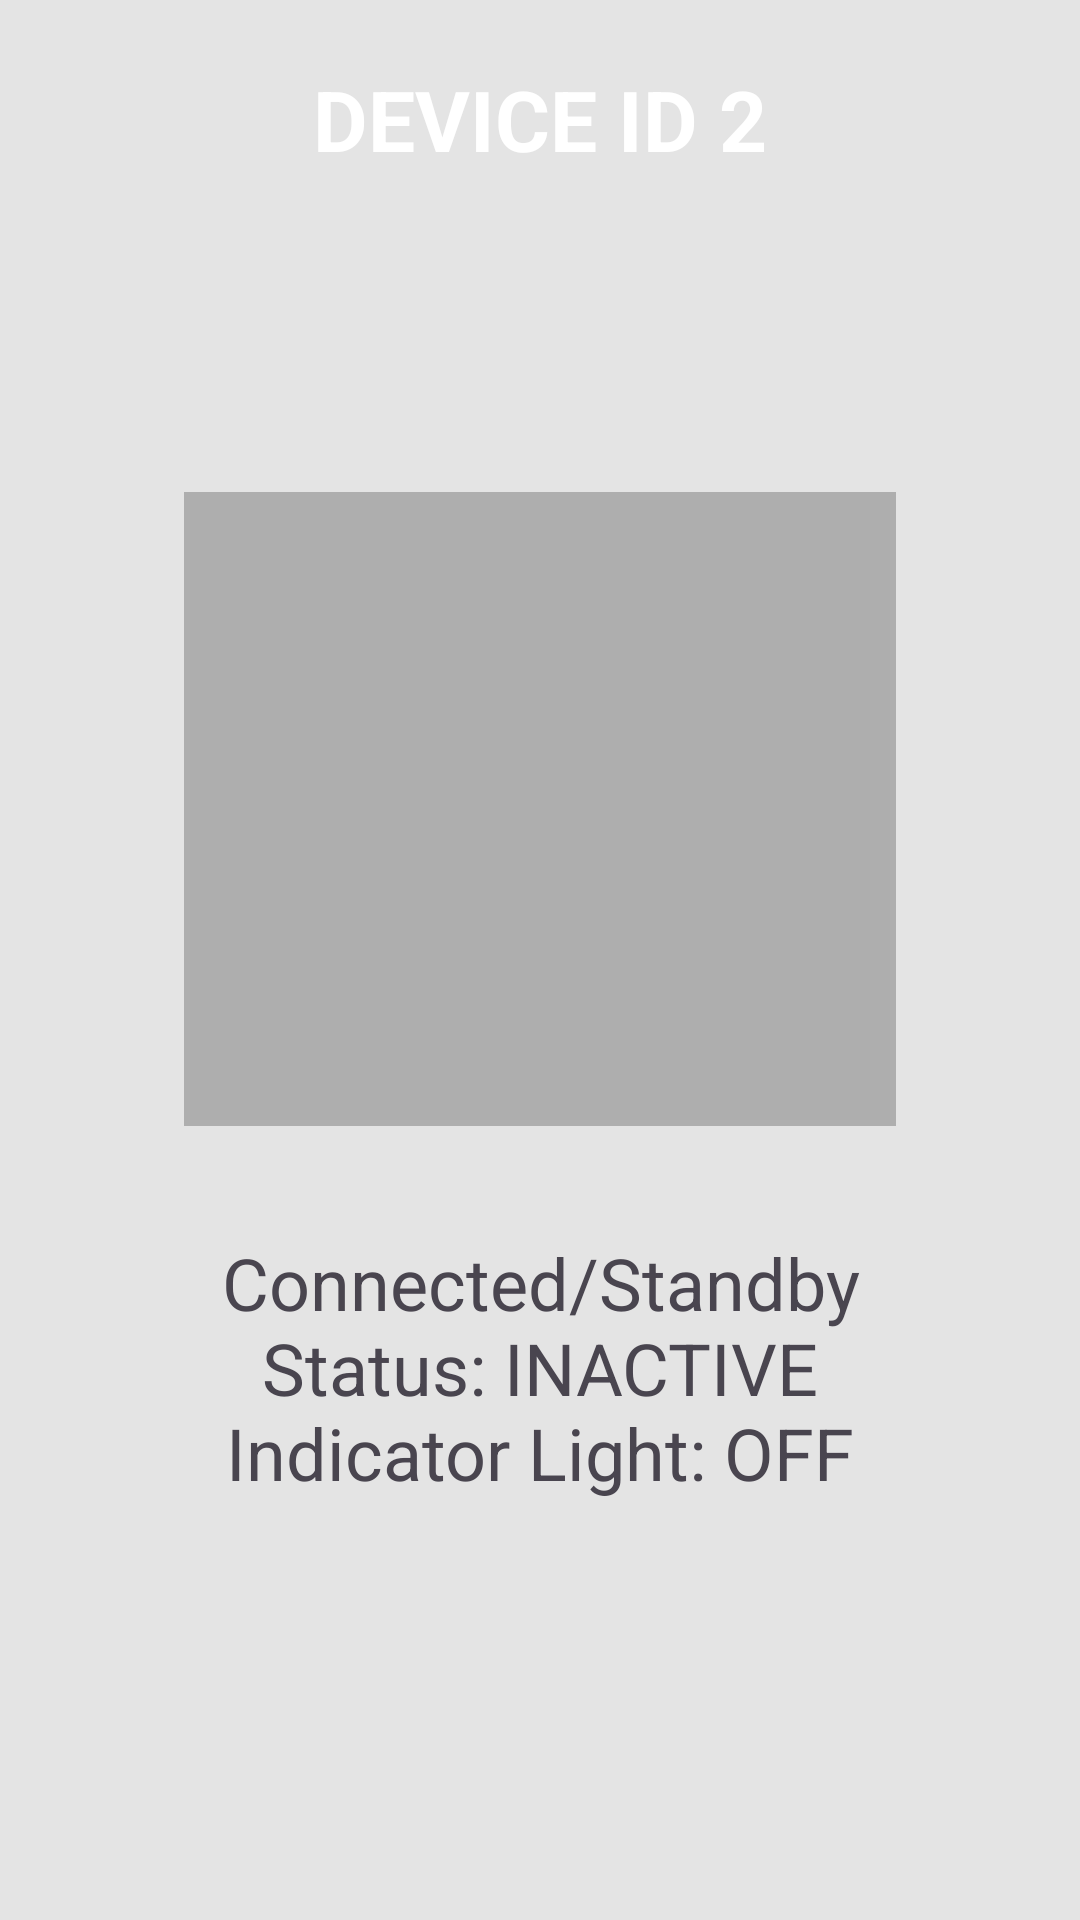

This screen was rendered from an Android layout file. Write that file and the resources it references.
<!-- AndroidManifest.xml: application theme Theme.ClimateDashboard -->
<!-- res/layout/activity_factor2.xml -->
<?xml version="1.0" encoding="utf-8"?>
<androidx.constraintlayout.widget.ConstraintLayout xmlns:android="http://schemas.android.com/apk/res/android"
    xmlns:app="http://schemas.android.com/apk/res-auto"
    xmlns:tools="http://schemas.android.com/tools"
    android:layout_width="match_parent"
    android:layout_height="match_parent"
    tools:context=".Factor2"
    android:background="#e4e4e4"
    tools:ignore="HardcodedText">

    <View
        android:id="@+id/view"
        android:layout_width="match_parent"
        android:layout_height="84dp"
        android:background="@drawable/custom_rectangle"
        app:layout_constraintEnd_toEndOf="parent"
        app:layout_constraintStart_toStartOf="parent"
        app:layout_constraintTop_toTopOf="parent" />

    <ImageButton
        android:id="@+id/backB"
        android:layout_width="wrap_content"
        android:layout_height="wrap_content"
        android:layout_marginStart="16dp"
        android:layout_marginTop="16dp"
        android:background="?attr/selectableItemBackground"
        android:padding="12dp"
        android:src="@drawable/ic_back"
        app:layout_constraintStart_toStartOf="parent"
        app:layout_constraintTop_toTopOf="parent" />

    <TextView
        android:id="@+id/textView"
        android:layout_width="wrap_content"
        android:layout_height="wrap_content"
        android:layout_marginTop="21dp"
        android:gravity="center_horizontal"
        android:text="DEVICE ID 2"
        android:textColor="@color/white"
        android:textSize="28sp"
        android:textStyle="bold"
        app:layout_constraintStart_toStartOf="parent"
        app:layout_constraintEnd_toEndOf="parent"
        app:layout_constraintTop_toTopOf="parent" />

    <ImageView
        android:id="@+id/graphic"
        android:background="@color/gray"
        android:layout_width="0dp"
        android:layout_height="0dp"
        app:layout_constraintHeight_percent="0.33"
        app:layout_constraintWidth_percent="0.66"
        android:layout_marginTop="164dp"
        app:layout_constraintEnd_toEndOf="parent"
        app:layout_constraintStart_toStartOf="parent"
        app:layout_constraintTop_toTopOf="parent" />

    <TextView
        android:id="@+id/info"
        android:layout_width="0dp"
        app:layout_constraintWidth_percent="0.66"
        android:layout_height="wrap_content"
        android:gravity="center_horizontal"
        android:text="Connected/Standby
        Status: INACTIVE
        Indicator Light: OFF"
        android:textSize="24sp"
        android:layout_marginTop="36dp"
        app:layout_constraintEnd_toEndOf="parent"
        app:layout_constraintStart_toStartOf="parent"
        app:layout_constraintTop_toBottomOf="@+id/graphic" />
</androidx.constraintlayout.widget.ConstraintLayout>
<!-- resources referenced by this layout -->
<resources>
  <color name="gray">#AEAEAE</color>
  <color name="white">#FFFFFFFF</color>
  <style name="Theme.ClimateDashboard" parent="Base.Theme.ClimateDashboard" />
  <style name="Base.Theme.ClimateDashboard" parent="Theme.Material3.DayNight.NoActionBar">
          
          
          
          <item name="colorPrimary">@color/green_500</item>
          <item name="colorPrimaryVariant">@color/green_700</item>
          <item name="colorOnPrimary">@color/white</item>
          
          <item name="colorSecondary">@color/green_200</item>
          <item name="colorSecondaryVariant">@color/teal_700</item>
          <item name="colorOnSecondary">@color/green_700</item>
          
          <item name="android:statusBarColor" tools:targetApi="l">@color/black</item>
  
          <item name="colorSurface">@color/green_200</item>
          <item name="colorAccent">@color/green_700</item>
          <item name="colorControlActivated">@color/green_700</item>
  
      </style>
  <color name="green_500">#0f9d58</color>
  <color name="green_700">#006d2d</color>
  <color name="green_200">#55cf86</color>
  <color name="teal_700">#FF018786</color>
  <color name="black">#FF000000</color>
</resources>
